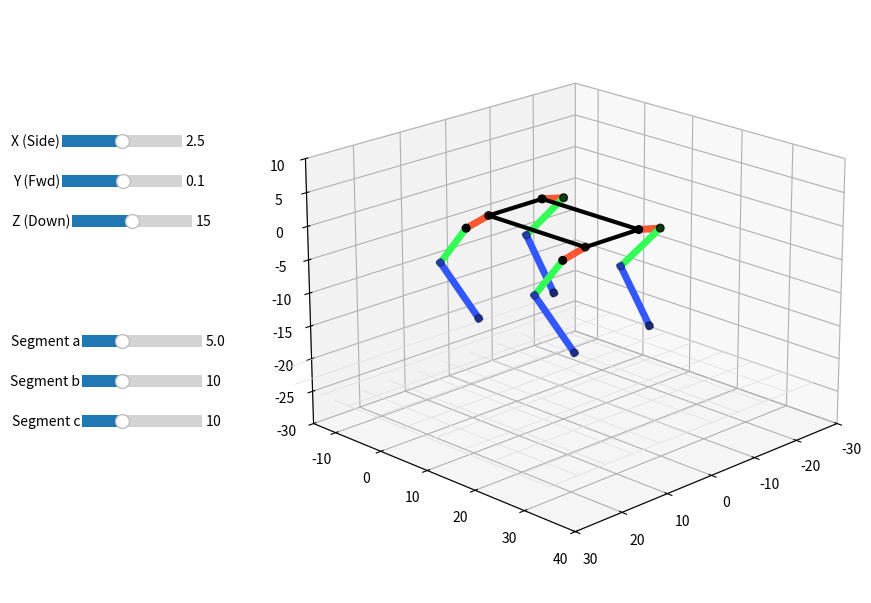

The script that saved this image:
import math
import matplotlib.pyplot as plt
from matplotlib.widgets import Slider
import numpy as np

# --- GLOBAL CONFIG ---
ROBOT_WIDTH = 12.0
ROBOT_LENGTH = 20.0
FLOOR_Z = -25.0

class RoboLeg:
    def __init__(self, is_left):
        self.is_left = is_left

    def solve_ik(self, x, y, z, a, b, c):
        # 1. ROLL (Handles Sideways X and Vertical Z)
        # We need to find the angle that puts the leg plane through the target
        # while accounting for the hip offset 'a'.
        
        # Distance in the X-Z plane
        d_xz = math.sqrt(x**2 + z**2)
        if d_xz < a: d_xz = a + 0.001 # Physical limit safety
        
        # Base angle to target
        phi = math.atan2(x, -z)
        # Angle offset for the link 'a' triangle
        # This is where the "90 degree corner" usually happens if not clipped
        theta = math.acos(np.clip(a / d_xz, -1, 1))
        
        roll = phi - theta

        # 2. 2D PROJECTION (Inside the rotated leg plane)
        # Reach in the leg plane (radial distance from hip pivot)
        # This is the 'horizontal' reach of the b/c links
        r_reach = math.sqrt(max(0, d_xz**2 - a**2))
        
        # Reach in the 'y' direction (forward/back)
        # Total distance the b and c links must span
        L = math.sqrt(r_reach**2 + y**2)
        L = np.clip(L, 0.01, b + c - 0.001) # Clamp to max physical reach

        # 3. PITCH & KNEE (Law of Cosines)
        # Angle of the target vector in the leg plane
        alpha = math.atan2(y, r_reach)
        
        # Angle of the thigh (b) relative to that vector
        cos_beta = (b**2 + L**2 - c**2) / (2 * b * L)
        beta = math.acos(np.clip(cos_beta, -1, 1))
        
        pitch = alpha - beta

        # Knee angle (0 is straight, pi is folded)
        cos_gamma = (b**2 + c**2 - L**2) / (2 * b * c)
        gamma = math.acos(np.clip(cos_gamma, -1, 1))
        knee = math.pi - gamma

        return roll, pitch, knee

    def get_geometry(self, target, shoulder_pos, links):
        tx, ty, tz = target
        a, b, c = links
        side = -1 if self.is_left else 1
        
        roll, pitch, knee = self.solve_ik(tx, ty, tz, a, b, c)

        # FK: Build the leg using FIXED link lengths
        p0 = np.array(shoulder_pos)

        # Rotation matrix for Roll (around Y axis)
        cR, sR = math.cos(roll * side), math.sin(roll * side)
        R_roll = np.array([[cR, 0, sR], [0, 1, 0], [-sR, 0, cR]])

        # Link A: Fixed distance 'a' out from shoulder
        p1 = p0 + R_roll @ np.array([side * a, 0, 0])

        # Combined Rotation for Pitch (Roll then Local Pitch)
        # We rotate around the new local X axis
        cP, sP = math.cos(pitch), math.sin(pitch)
        R_pitch = np.array([[1, 0, 0], [0, cP, -sP], [0, sP, cP]])
        
        # Link B: Length 'b' down from p1
        p2 = p1 + R_roll @ R_pitch @ np.array([0, 0, -b])

        # Link C: Length 'c' down from p2 (Pitch + Knee)
        cK, sK = math.cos(pitch + knee), math.sin(pitch + knee)
        R_knee = np.array([[1, 0, 0], [0, cK, -sK], [0, sK, cK]])
        p3 = p2 + R_roll @ R_knee @ np.array([0, 0, -c])

        return [p0, p1, p2, p3]

class RoboDogSim:
    def __init__(self):
        self.fig = plt.figure(figsize=(10, 8))
        self.ax = self.fig.add_subplot(111, projection='3d')
        plt.subplots_adjust(left=0.25, bottom=0.15)
        
        self.elev, self.azim = 20, 45
        w2, l = ROBOT_WIDTH / 2, ROBOT_LENGTH
        self.legs = [RoboLeg(True), RoboLeg(True), RoboLeg(False), RoboLeg(False)]
        self.shoulders = [(-w2,0,0), (-w2,l,0), (w2,l,0), (w2,0,0)]

        # --- SLIDERS ---
        ax_bg = '#f0f0f0'
        self.s_z = Slider(plt.axes([0.07, 0.70, 0.12, 0.03], facecolor=ax_bg), 'X (Side)', -5, 10, valinit=2.5)
        self.s_y = Slider(plt.axes([0.07, 0.65, 0.12, 0.03], facecolor=ax_bg), 'Y (Fwd)', -7.5, 7.5, valinit=0.1)
        self.s_x = Slider(plt.axes([0.08, 0.60, 0.12, 0.03], facecolor=ax_bg), 'Z (Down)', 5, 25, valinit=15)
        
        self.s_a = Slider(plt.axes([0.09, 0.45, 0.12, 0.03], facecolor=ax_bg), 'Segment a', 2.5, 10, valinit=5.0)
        self.s_b = Slider(plt.axes([0.09, 0.40, 0.12, 0.03], facecolor=ax_bg), 'Segment b', 5, 20, valinit=10.0)
        self.s_c = Slider(plt.axes([0.09, 0.35, 0.12, 0.03], facecolor=ax_bg), 'Segment c', 5, 20, valinit=10.0)

        for s in [self.s_x, self.s_y, self.s_z, self.s_a, self.s_b, self.s_c]:
            s.on_changed(self.update_plot)
        
        self.fig.canvas.mpl_connect('key_press_event', self.on_key)
        self.update_plot(None)
        plt.show()

    def on_key(self, event):
        if event.key == 'up':    self.elev += 5
        elif event.key == 'down':  self.elev -= 5
        elif event.key == 'left':  self.azim -= 5
        elif event.key == 'right': self.azim += 5
        self.update_view()

    def update_view(self):
        self.ax.view_init(elev=self.elev, azim=self.azim)
        self.fig.canvas.draw_idle()

    def update_plot(self, val):
        self.ax.clear()
        # Keeping your logic exactly as it was
        target = (self.s_x.val, self.s_y.val, -self.s_z.val)
        links = (self.s_a.val, self.s_b.val, self.s_c.val)
        
        # Floor
        for g in np.linspace(-30, 30, 11):
            self.ax.plot([g, g], [-10, 35], [FLOOR_Z, FLOOR_Z], color='#dddddd', lw=0.5)
            self.ax.plot([-30, 30], [g+5, g+5], [FLOOR_Z, FLOOR_Z], color='#dddddd', lw=0.5)

        leg_names = ["Front Left", "Back Left", "Back Right", "Front Right"]
        
        print("\n" + "="*80)
        print(f"INPUTS -> X: {target[0]:.2f}, Y: {target[1]:.2f}, Z: {target[2]:.2f} | a: {links[0]:.1f}, b: {links[1]:.1f}, c: {links[2]:.1f}")
        print("-"*80)

        for i, (leg, s_pos) in enumerate(zip(self.legs, self.shoulders)):
            pts = np.array(leg.get_geometry(target, s_pos, links))
            
            # Leg Segments
            self.ax.plot(pts[0:2, 0], pts[0:2, 1], pts[0:2, 2], color='#FF5733', lw=5) 
            self.ax.plot(pts[1:3, 0], pts[1:3, 1], pts[1:3, 2], color='#33FF57', lw=5) 
            self.ax.plot(pts[2:4, 0], pts[2:4, 1], pts[2:4, 2], color='#3357FF', lw=5) 
            self.ax.scatter(pts[:,0], pts[:,1], pts[:,2], color='black', s=30)

            # --- IK VARIABLES AND READOUT ---
            # Storing the angles into variables as requested
            final_roll, final_pitch, final_knee = leg.solve_ik(target[0], target[1], target[2], links[0], links[1], links[2])
            
            # Print readout with associated x, y, z, a, b, c
            print(f"{leg_names[i]:12} | Angles -> R: {math.degrees(final_roll):6.1f}°, P: {math.degrees(final_pitch):6.1f}°, K: {math.degrees(final_knee):6.1f}°")

        # Body
        w2, l = ROBOT_WIDTH/2, ROBOT_LENGTH
        rect = np.array([[-w2,0,0], [-w2,l,0], [w2,l,0], [w2,0,0], [-w2,0,0]])
        self.ax.plot(rect[:,0], rect[:,1], rect[:,2], 'black', lw=3)

        self.ax.set_xlim(-30, 30); self.ax.set_ylim(-15, 40); self.ax.set_zlim(-30, 10)
        self.update_view()

if __name__ == "__main__":
    sim = RoboDogSim()
